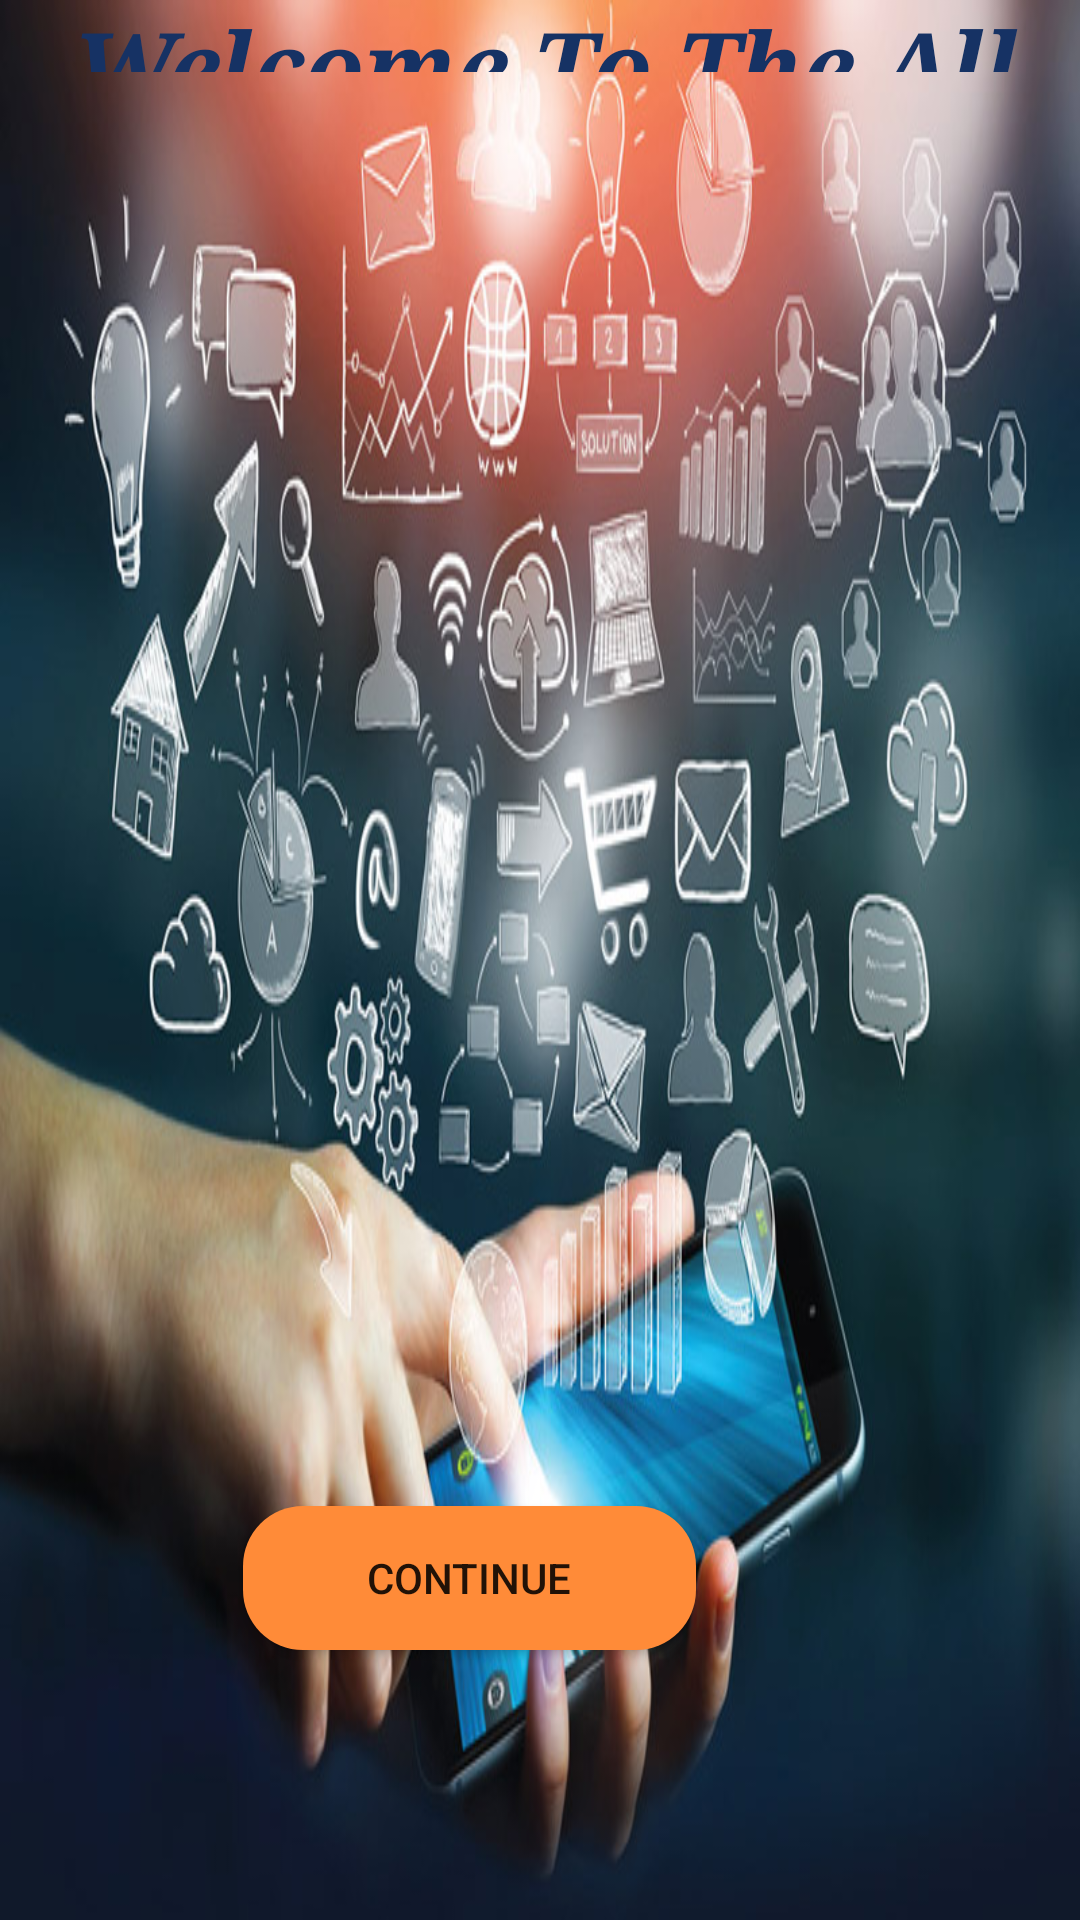

Layout XML and referenced resources for this Android screen:
<!-- AndroidManifest.xml: application theme Theme.All_In_One -->
<!-- res/layout/activity_main.xml -->
<?xml version="1.0" encoding="utf-8"?>
<RelativeLayout xmlns:android="http://schemas.android.com/apk/res/android"
    xmlns:app="http://schemas.android.com/apk/res-auto"
    xmlns:tools="http://schemas.android.com/tools"
    android:layout_width="match_parent"
    android:layout_height="match_parent"
    android:background="@drawable/backgrounds"
    tools:context=".MainActivity">

    <TextView
        android:id="@+id/textView"
        android:layout_width="378dp"
        android:layout_height="wrap_content"
        android:layout_alignParentStart="true"
        android:layout_alignParentEnd="true"
        android:layout_alignParentBottom="true"
        android:layout_centerHorizontal="true"
        android:layout_marginStart="18dp"
        android:layout_marginEnd="14dp"
        android:layout_marginBottom="616dp"
        android:fontFamily="serif"
        android:lineSpacingExtra="8sp"
        android:text="Welcome To The All In One App!"
        android:textAlignment="center"
        android:textAppearance="@style/TextAppearance.AppCompat.Display4"
        android:textColor="#163264"
        android:textSize="32sp"
        android:textStyle="bold|italic"
        android:typeface="sans" />

    <Button
        android:id="@+id/button2"
        style="@style/Widget.AppCompat.Button"
        android:layout_width="151dp"
        android:layout_height="wrap_content"
        android:layout_alignParentEnd="true"
        android:layout_alignParentBottom="true"
        android:layout_centerHorizontal="true"
        android:layout_marginEnd="128dp"
        android:layout_marginBottom="90dp"
        android:background="@drawable/custom_button"
        android:text="Continue" />
</RelativeLayout>
<!-- resources referenced by this layout -->
<resources>
  <!-- drawable backgrounds: jpg bitmap (drawable, 104308 bytes) -->
  <!-- drawable custom_button (drawable) -->
  <?xml version="1.0" encoding="utf-8"?>
  <shape xmlns:android="http://schemas.android.com/apk/res/android" android:shape="rectangle">
  
      <solid android:color="#FF8B38" />
  
      <corners android:radius="20dp" />
  </shape>
  <style name="Theme.All_In_One" parent="Theme.AppCompat.DayNight.NoActionBar">
          
          <item name="colorPrimary">@color/purple_500</item>
          <item name="colorPrimaryVariant">@color/purple_700</item>
          <item name="colorOnPrimary">@color/white</item>
          
          <item name="colorSecondary">@color/teal_200</item>
          <item name="colorSecondaryVariant">@color/teal_700</item>
          <item name="colorOnSecondary">@color/black</item>
          
          <item name="android:statusBarColor" tools:targetApi="l">?attr/colorPrimaryVariant</item>
          
      </style>
  <!-- not gathered from this repository: default colours our renderer supplied (Android Studio template values) -->
  <color name="purple_500">#FF6200EE</color>
  <color name="purple_700">#FF3700B3</color>
  <color name="teal_200">#FF03DAC5</color>
  <color name="teal_700">#FF018786</color>
  <color name="black">#FF000000</color>
  <color name="white">#FFFFFFFF</color>
</resources>
